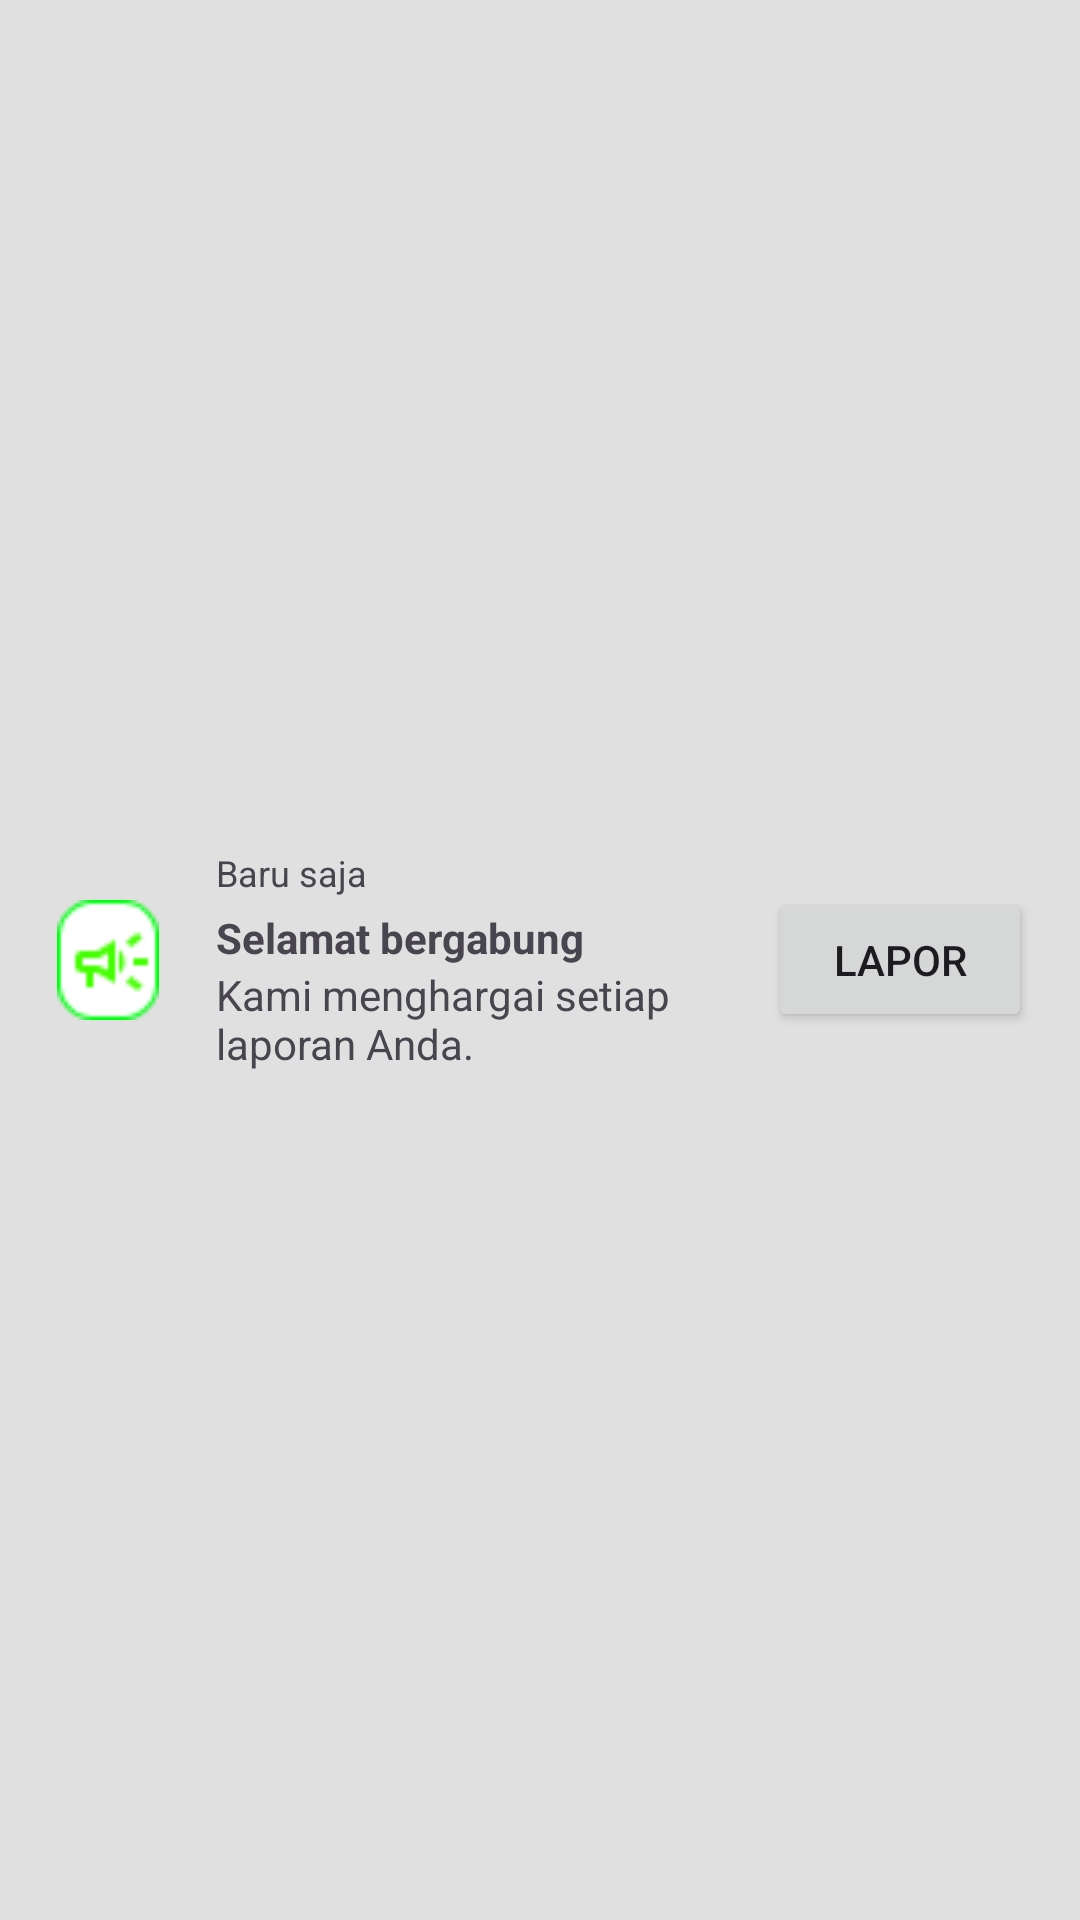

Write the Android layout XML for this screen, with the resource values it uses.
<!-- AndroidManifest.xml: application theme Theme.AplikasiPelaporanInsiden -->
<!-- res/layout/notification_popup.xml -->
<?xml version="1.0" encoding="utf-8"?>
<LinearLayout xmlns:android="http://schemas.android.com/apk/res/android"
    android:layout_width="match_parent"
    android:layout_height="wrap_content"
    android:orientation="horizontal"
    android:padding="16dp"
    android:background="#E0E0E0"
    android:gravity="center_vertical">

    <ImageView
        android:id="@+id/iv_notification_icon"
        android:layout_width="40dp"
        android:layout_height="40dp"
        android:src="@drawable/notikasi_hijau"
        android:layout_marginEnd="16dp"/>

    <LinearLayout
        android:layout_width="0dp"
        android:layout_height="wrap_content"
        android:layout_weight="1"
        android:orientation="vertical">

        <TextView
            android:id="@+id/tv_notification_timestamp"
            android:layout_width="wrap_content"
            android:layout_height="wrap_content"
            android:text="Baru saja"
            android:textSize="12sp"
            android:layout_marginBottom="4dp"/>

        <TextView
            android:id="@+id/tv_notification_title"
            android:layout_width="wrap_content"
            android:layout_height="wrap_content"
            android:text="Selamat bergabung"
            android:textStyle="bold"/>

        <TextView
            android:id="@+id/tv_notification_subtitle"
            android:layout_width="wrap_content"
            android:layout_height="wrap_content"
            android:text="Kami menghargai setiap laporan Anda."/>

    </LinearLayout>

    <Button
        android:id="@+id/lapor_button_notification"
        android:layout_width="wrap_content"
        android:layout_height="wrap_content"
        android:text="Lapor"
        android:layout_marginStart="16dp"/>

</LinearLayout>
<!-- resources referenced by this layout -->
<resources>
  <!-- drawable notikasi_hijau: png bitmap (drawable, 785 bytes) -->
  <style name="Theme.AplikasiPelaporanInsiden" parent="Base.Theme.AplikasiPelaporanInsiden" />
  <style name="Base.Theme.AplikasiPelaporanInsiden" parent="Theme.Material3.DayNight.NoActionBar">
          
          
          <item name="android:windowContentOverlay">@null</item>
          <item name="android:statusBarColor">@color/red</item>
      </style>
  <color name="red">#D32F2F</color>
</resources>
